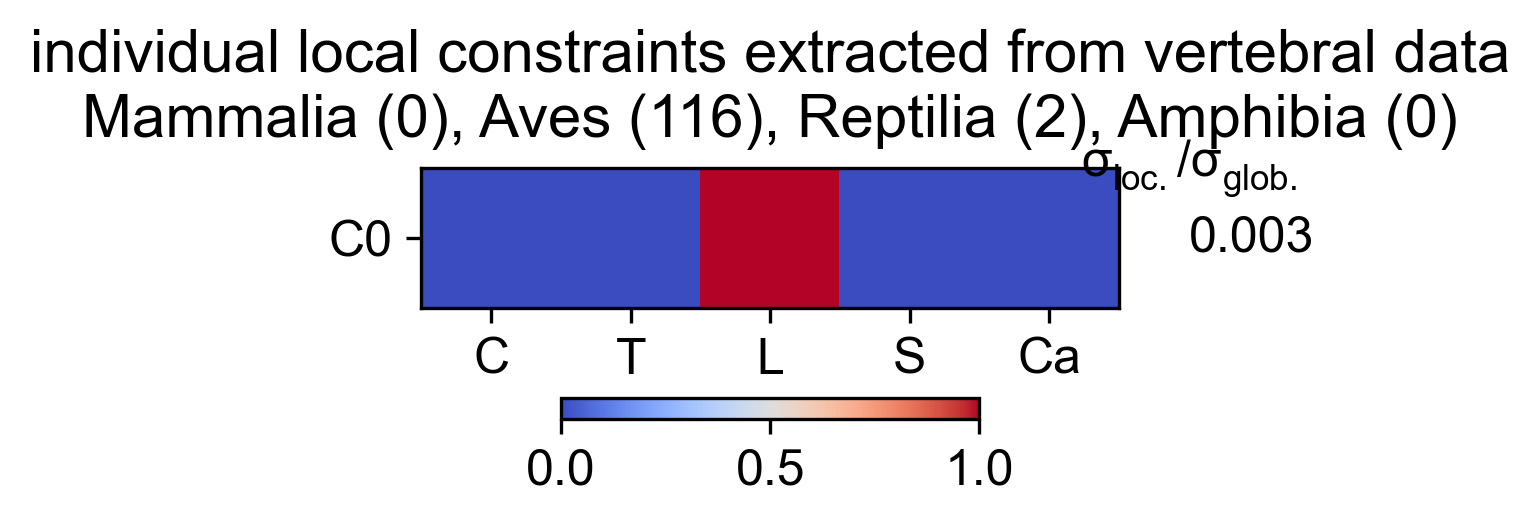

The data file committed next to this chart (first rows):
Cervical, Thoracic, Lumbar, Sacral, Caudal, variance, varianceRatio
0, 0, 1, 0, 0, 0.1344, 0.003476
